Run: headless pygame with SDL's dummy video driver; simulated clock (each Clock.tick advances the game by its frame time, no real sleeping); random seed 0; keys injected as events and as key.get_pressed() state; mouse plan: one left click at the window centre at the start of phase 2, then a move to the lower-right quarter at the start of phase 3.
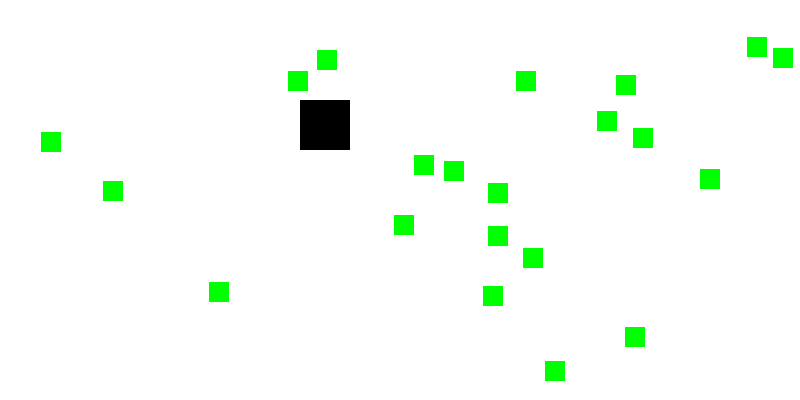
Frame 1 of 4 · flips 1–60 · no input
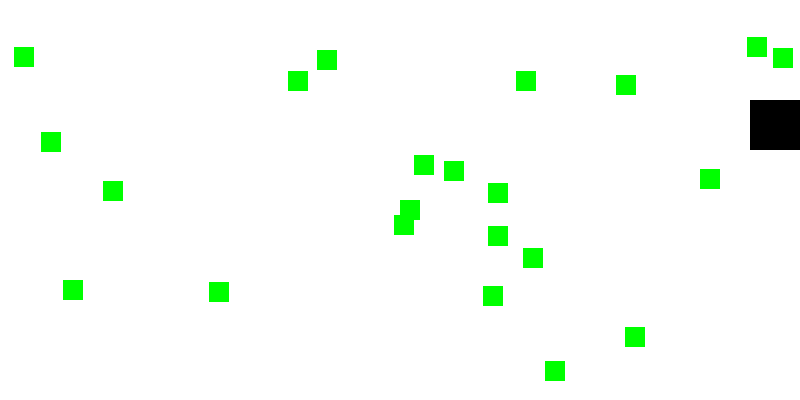
Frame 2 of 4 · flips 61–180 · clicked the window centre · tapped SPACE, RETURN · held RIGHT (→), D
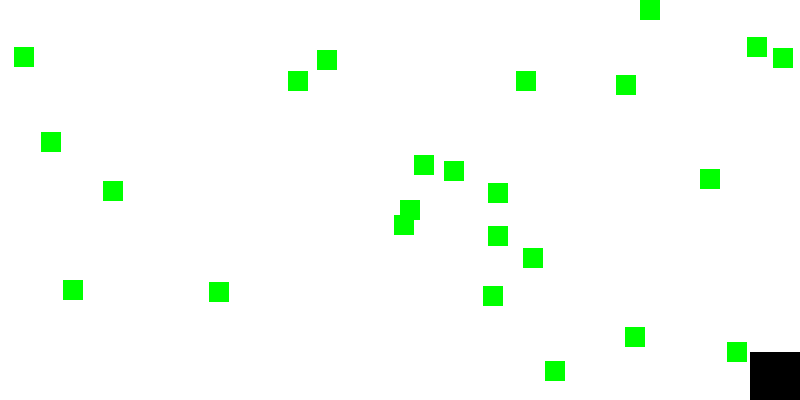
Frame 3 of 4 · flips 181–300 · moved the mouse to the lower-right quarter · held DOWN (↓), S
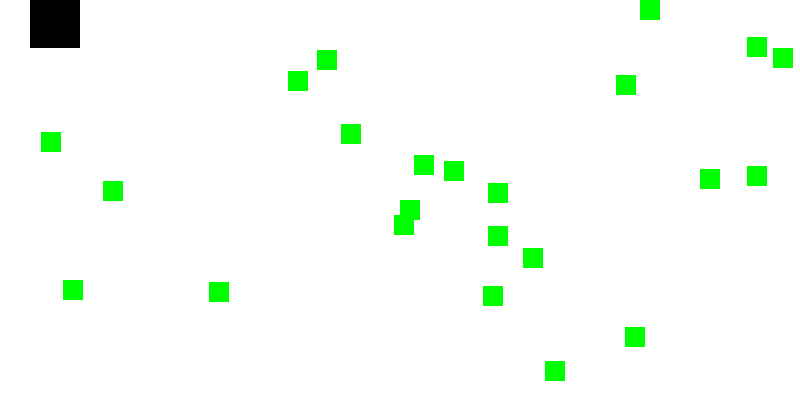
Frame 4 of 4 · flips 301–420 · held LEFT (←), A, UP (↑), W

The pygame program that drew these frames:

import pygame, sys, random

from pygame.locals import *

pygame.init()
mainClock = pygame.time.Clock()

# настройка окна
WINDOWWIDTH = 800
WINDOWHEIGHT = 400
windowSurfase = pygame.display.set_mode((WINDOWWIDTH, WINDOWHEIGHT), 0, 32)
pygame.display.set_caption('Обнаружение столкновений!')

BLACK = (0, 0, 0)
WHITE = (255, 255, 255)
RED = (255, 0, 0)
GREEN = (0, 255, 0)
BLUE = (0, 0, 255)

# создание структуры данных игрока и еды
foodCounter = 0
NEWFOOD = 40
FOODSIZE = 20
player = pygame.Rect(300, 100, 50, 50)

foods = []
for i in range(20):
    foods.append(pygame.Rect(random.randint(0, WINDOWWIDTH - FOODSIZE), random.randint(0, WINDOWHEIGHT - FOODSIZE), FOODSIZE, FOODSIZE))

# создание переменных перемещения
moveLeft = False
moveRight = False
moveUp = False
moveDown = False

MOVESPEED = 6

while True:
    for event in pygame.event.get():
        if event.type == QUIT:
            pygame.quit()
            sys.exit()

        if event.type == KEYDOWN:
            if event.key == K_LEFT or event.key == K_a:
                moveRight = False
                moveLeft = True
            if event.key == K_RIGHT or event.key == K_d:
                moveLeft = False
                moveRight = True
            if event.key == K_UP or event.key == K_w:
                moveDown = False
                moveUp = True
            if event.key == K_DOWN or event.key == K_s:
                moveUp = False
                moveDown = True

        if event.type == KEYUP:
            if event.key == K_ESCAPE:
                pygame.quit()
                sys.exit()
            if event.key == K_LEFT or event.key == K_a:
                moveLeft = False
            if event.key == K_RIGHT or event.key == K_d:
                moveRight = False
            if event.key == K_UP or event.key == K_w:
                moveUp = False
            if event.key == K_DOWN or event.key == K_s:
                moveDown = False
            if event.key == K_x:
                player.top = random.randint(0, WINDOWHEIGHT - player.height)
                player.left = random.randint(0, WINDOWWIDTH - player.width)

        if event.type == MOUSEBUTTONUP:
            foods.append(pygame.Rect(event.pos[0], event.pos[1], FOODSIZE, FOODSIZE))

    foodCounter += 1
    if foodCounter >= NEWFOOD:
        foodCounter = 0
        foods.append(pygame.Rect(random.randint(0, WINDOWWIDTH - FOODSIZE), random.randint(0, WINDOWHEIGHT - FOODSIZE), FOODSIZE, FOODSIZE))

    windowSurfase.fill(WHITE)

    # перемещение игрока
    if moveDown and player.bottom < WINDOWHEIGHT:
        player.top += MOVESPEED
    if moveUp and player.top > 0:
        player.top -= MOVESPEED
    if moveLeft and player.left > 0:
        player.left -= MOVESPEED
    if moveRight and player.right < WINDOWWIDTH:
        player.left += MOVESPEED

    # отображение игрока
    pygame.draw.rect(windowSurfase, BLACK, player)

    # проверка, не пересекся ли игрок с какими-либо блоками еды
    for food in foods[:]:
        if player.colliderect(food):
            foods.remove(food)

    # отображение еды
    for i in range(len(foods)):
        pygame.draw.rect(windowSurfase, GREEN, foods[i])

    pygame.display.update()
    mainClock.tick(60)
